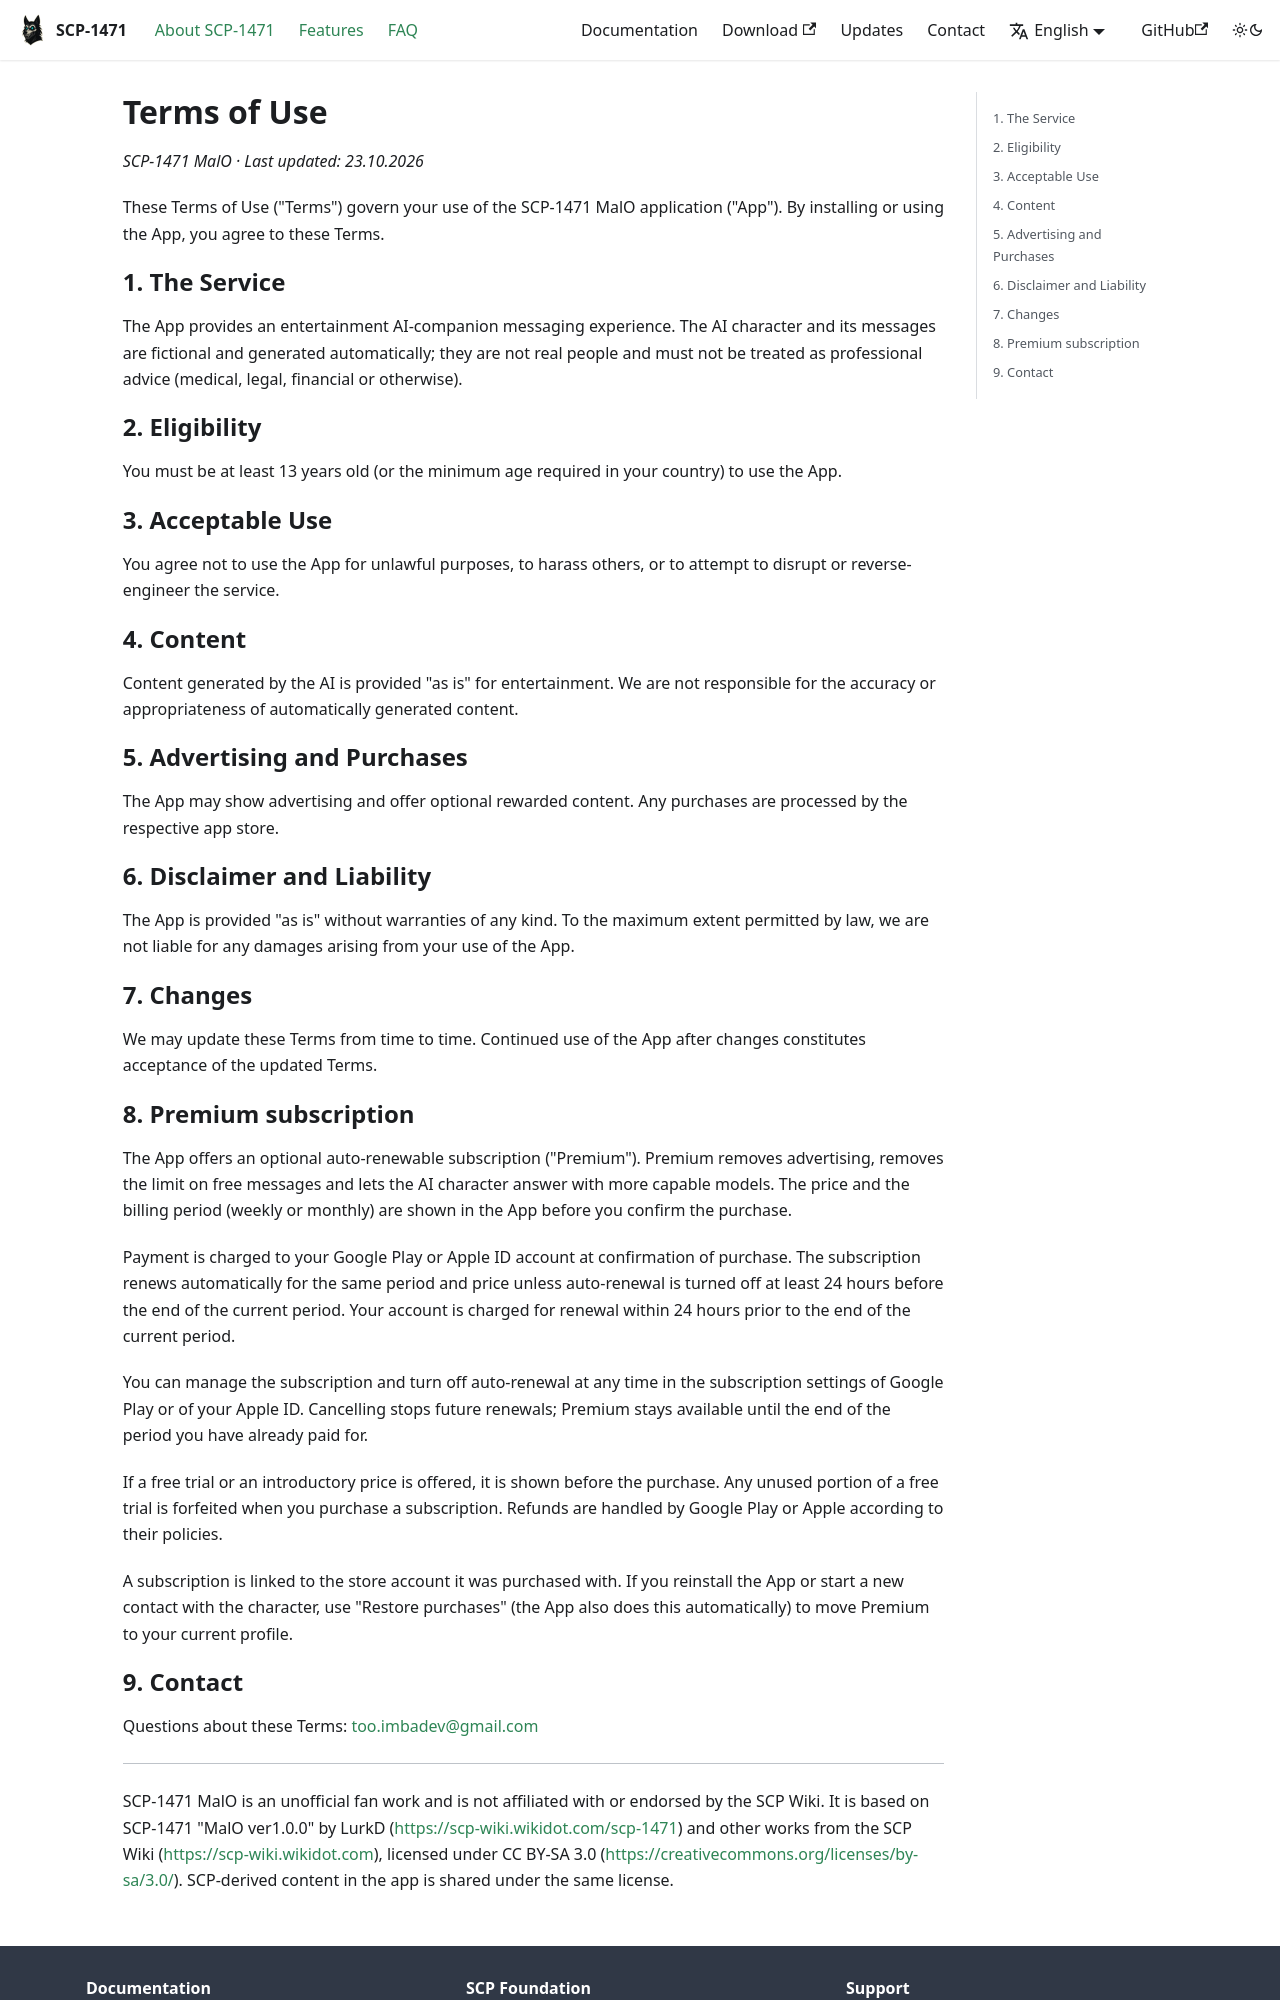

repository: digital-containment/malo · page: terms/index.html · generator: docusaurus

---
title: Terms of Use
description: Terms of Use of SCP-1471 MalO for Android and iOS.
---

<!-- Сгенерировано из cloud-backend (publicSite/chatLegalTexts.ts) командой npm run legal-md. Не править руками. -->

# Terms of Use

*SCP-1471 MalO · Last updated: 23.10.2026*

These Terms of Use ("Terms") govern your use of the SCP-1471 MalO application ("App"). By installing or using the App, you agree to these Terms.

## 1. The Service

The App provides an entertainment AI-companion messaging experience. The AI character and its messages are fictional and generated automatically; they are not real people and must not be treated as professional advice (medical, legal, financial or otherwise).

## 2. Eligibility

You must be at least 13 years old (or the minimum age required in your country) to use the App.

## 3. Acceptable Use

You agree not to use the App for unlawful purposes, to harass others, or to attempt to disrupt or reverse-engineer the service.

## 4. Content

Content generated by the AI is provided "as is" for entertainment. We are not responsible for the accuracy or appropriateness of automatically generated content.

## 5. Advertising and Purchases

The App may show advertising and offer optional rewarded content. Any purchases are processed by the respective app store.

## 6. Disclaimer and Liability

The App is provided "as is" without warranties of any kind. To the maximum extent permitted by law, we are not liable for any damages arising from your use of the App.

## 7. Changes

We may update these Terms from time to time. Continued use of the App after changes constitutes acceptance of the updated Terms.

## 8. Premium subscription

The App offers an optional auto-renewable subscription ("Premium"). Premium removes advertising, removes the limit on free messages and lets the AI character answer with more capable models. The price and the billing period (weekly or monthly) are shown in the App before you confirm the purchase.

Payment is charged to your Google Play or Apple ID account at confirmation of purchase. The subscription renews automatically for the same period and price unless auto-renewal is turned off at least 24 hours before the end of the current period. Your account is charged for renewal within 24 hours prior to the end of the current period.

You can manage the subscription and turn off auto-renewal at any time in the subscription settings of Google Play or of your Apple ID. Cancelling stops future renewals; Premium stays available until the end of the period you have already paid for.

If a free trial or an introductory price is offered, it is shown before the purchase. Any unused portion of a free trial is forfeited when you purchase a subscription. Refunds are handled by Google Play or Apple according to their policies.

A subscription is linked to the store account it was purchased with. If you reinstall the App or start a new contact with the character, use "Restore purchases" (the App also does this automatically) to move Premium to your current profile.
